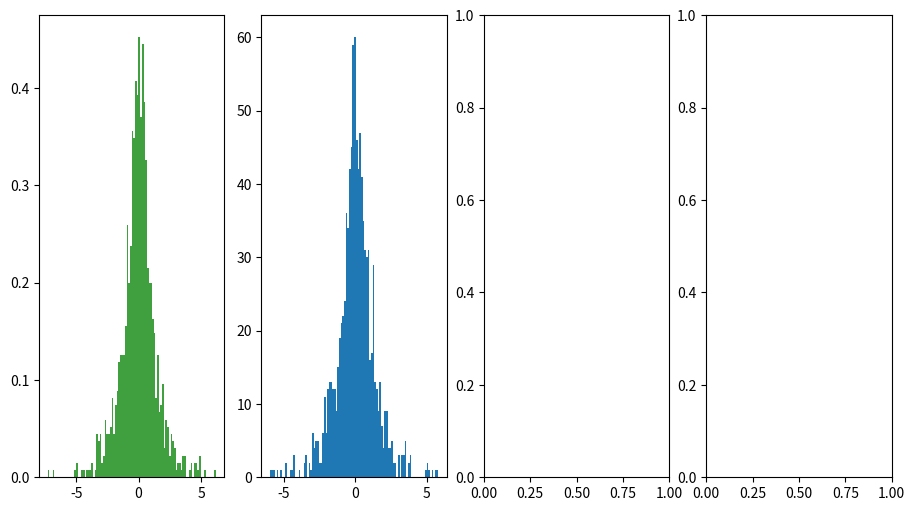

Generate this figure with matplotlib: (Note: this script raises an exception after producing the figure.)
import numpy as np
import matplotlib.pyplot as plt
import random
import math
from scipy.special import gamma
import collections 
import scipy.stats


def get_next_a(x, y):
    rand = random.uniform(0, 1)
    y.append(rand)
    #x.append(-math.log(1-rand)/lambd)
    if rand<0.5:
        x.append(math.log(2.0*rand))
        #print(math.log(2.0*rand))
    else:
        x.append(-math.log(2.0*(1.0-rand)))

def a():
    x = []
    y = []
    #x.append(0)
    #y.append(0)
    for i in range(1000):
        get_next_a(x, y)

    x = np.array(x)
    y = np.array(y)
    #print(x.shape, y.shape)

    axes[0].hist(x, 100, density=True, facecolor='g', alpha=0.75)
    #plt.axis([-10, 10, 0, 1])
    #plt.grid(True)
    #plt.show()


def laplace(x):
    return 0.5*np.exp(-np.abs(x))


def student_t(x):
    return gamma(2)/(np.sqrt(3*np.pi)*gamma(3.0/2.0))*(1+x*x/3.0)**-2

def test_cover():
    xl = np.linspace(-10,10,10000)
    #n2 = np.random.standard_t(3,100000)
    #plt.hist(n2, 1000, normed=1, facecolor='b', alpha=0.2)
    plt.plot(xl, [laplace(x) for x in xl], color='r')
    plt.plot(xl, [2*student_t(x) for x in xl], color='b')
    plt.show()

def b_reject_sampling():
    wanted = []
    cg = np.random.standard_t(3,100000)
    """for i in cg:
        to_reject = laplace(i)/(2.0*student_t(i))
        rand = random.uniform(0, 1)
        if rand<to_reject:
            wanted.append(i)"""
    
    while len(wanted)<1000:
        cg = np.random.standard_t(3)
        to_reject = laplace(cg)/(2.0*student_t(cg))
        rand = random.uniform(0, 1)
        if rand<to_reject:
            wanted.append(cg)

    wanted = np.array(wanted)
    #print(wanted.shape)
    #plt.hist(cg, 1000, normed=1, facecolor='g', alpha=0.2)
    axes[1].hist(wanted, 100, normed=1, facecolor='b', alpha=0.75)
    plt.axis([-10, 10, 0, 1])
    #plt.show()
        


def q_func_pdf(x):
    return scipy.stats.norm(0, 100).pdf(x)


def metrohast(n_iter=1000):
    X = []
    xt = 0
    for i in range(n_iter):
        y = np.random.normal(0,100)
        #print(aj)
        c = q_func_pdf(xt) / q_func_pdf(y)
        #print((laplace(y) / laplace(xt)) * c)
        alpha = min(1., (laplace(y) / laplace(xt)) * c)
        #print(alpha)
        if random.random() <= alpha:
            xt = y
        X.append(xt)
    return X



def c():
    wanted = metrohast(1000)
    wanted = np.array(wanted)
    axes[2].hist(np.random.normal(0,100,10000), 100, normed=1, facecolor='g', alpha=0.75)
    axes[2].hist(wanted, 100, density=True, facecolor='b', alpha=0.75)

def laplace_inv(y):
    return -math.log(2.0*y)

def get_next_d(x, y, direc): #dir: 0--> next point is y dir
    if direc==0:
        y.append(random.uniform(0, laplace(x[-1])))
        x.append(x[-1])                
    else:
        lim = laplace_inv(y[-1])
        x.append(random.uniform(-lim, lim))
        y.append(y[-1])

def d():
    x = []
    y = []
    x.append(0)
    y.append(0.5)
    for i in range(999):
        direc = i%2
        get_next_d(x, y, direc)
    x = np.array(x)
    y = np.array(y)
    axes[3].hist(x, 100, normed=1, facecolor='b', alpha=0.75)
    #plt.axis([-10, 10, 0, 1])

if __name__=='__main__':
    
    fig, axes = plt.subplots(ncols=4, figsize=(11,6))
    a()

    #test_cover()
    #take c = 2
    b_reject_sampling()
    c()
    d()
    xl = np.linspace(-10,10,10000)
    for i in range(4):
        axes[i].plot(xl, [laplace(x) for x in xl], color='r')
        axes[i].axis([-10, 10, 0, 0.6])
    plt.show()
    """
    a. 取 uniform(0,1) 帶入 CDF 的 inverse 來取樣
    
    b. 先用 test_cover() 來看兩個函數的覆蓋情況，然後選用c=2來做 reject sampling 取樣
    
    c. 實作 metropolis hasting，在取下一步的過程中如果 uniform(0,1) 小於 acceptance probability 則停留在同一步，
       在圖中有畫出 normal(0,100) 發現其下一步被接受的機率不高，故 1000 個樣本中會有許多重複值
    
    d. 輪流替換 x,y 軸實作 slice sampling，其取得樣本與初始值有關

    e. 圖由左到右依序為a, b, c, d
       以效率來看 a 的效果最好，因為不會多算不必要的值。
       b 需要多算被reject的點，
       而c會有可能停留在同一點而浪費，且以N(x,100)會造成接受新值的機率過低，在圖形上來看N(x,100)並不是一個好的proposal
       d則是要多去取不同軸的值，並且在圖形上看起來較不好
    """